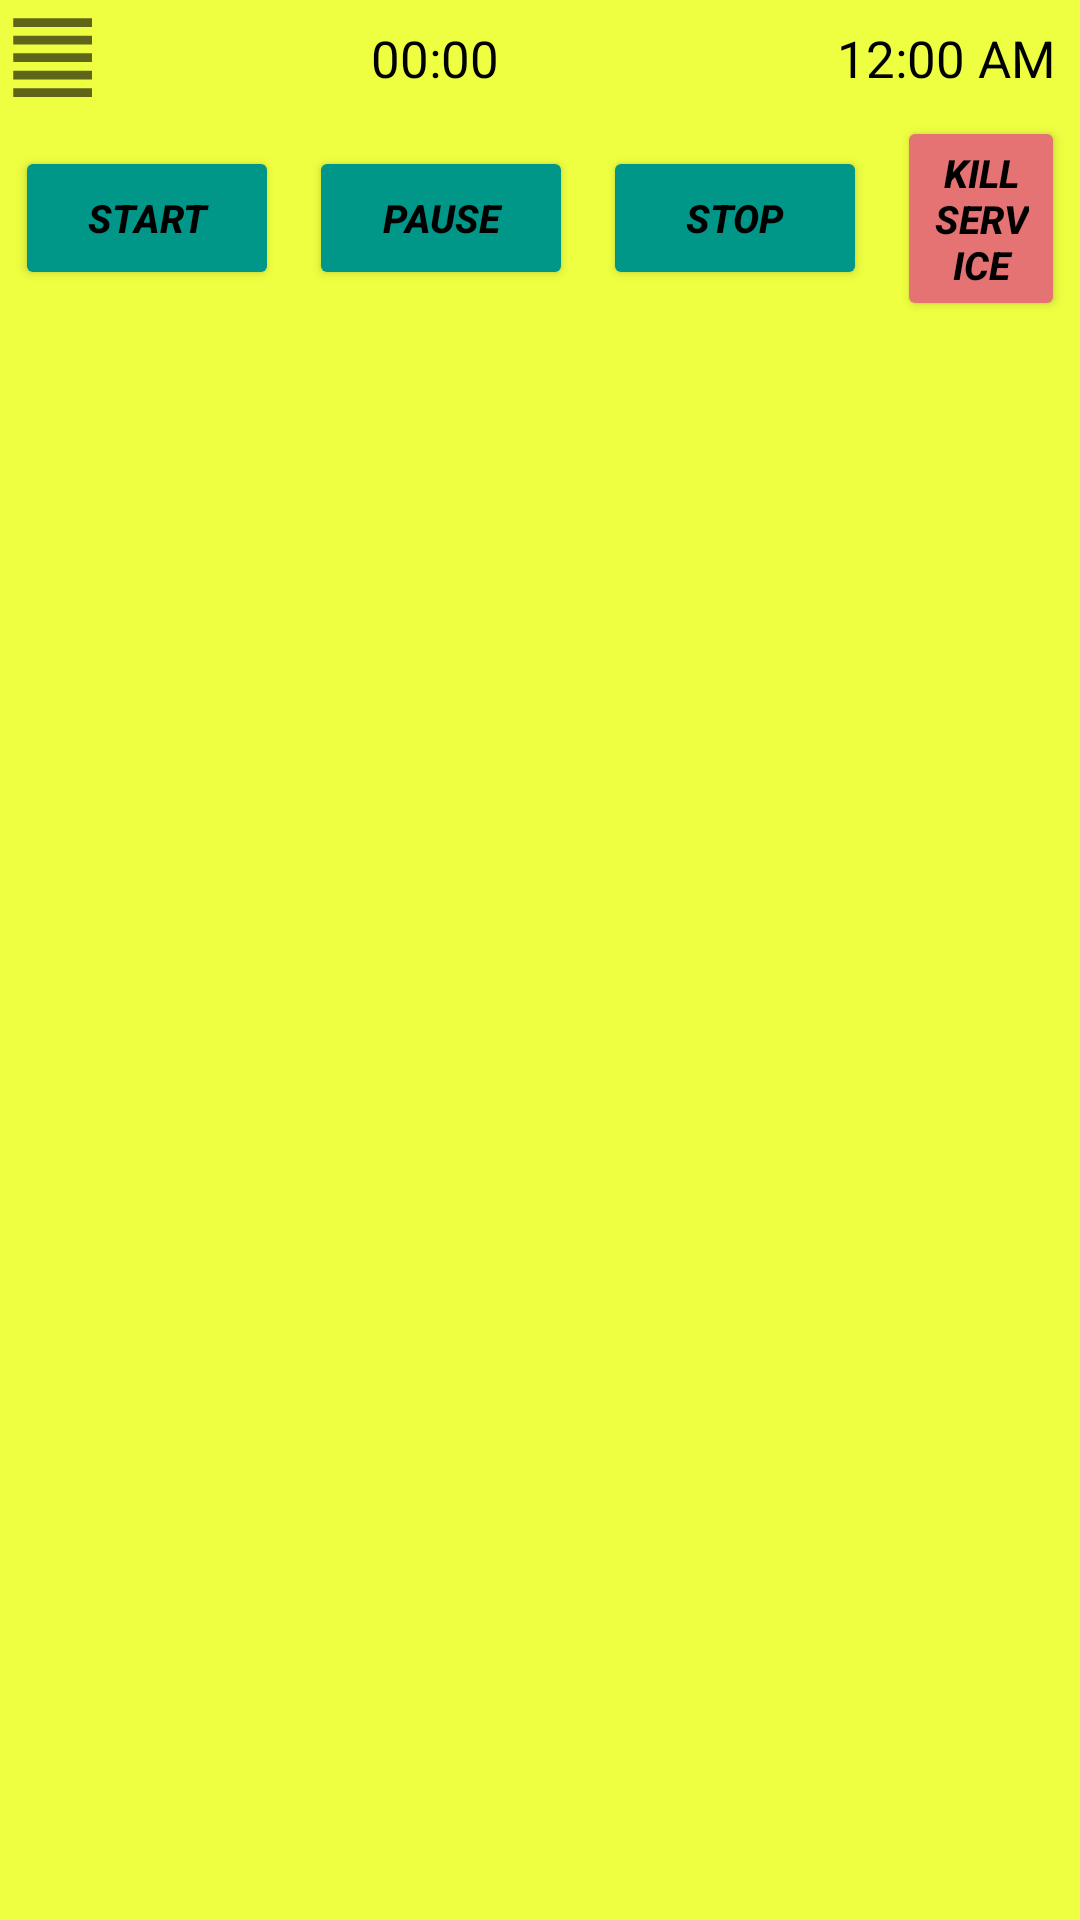

Reconstruct the res/layout file that produces this screen, plus the resources it refers to.
<!-- AndroidManifest.xml: application theme Theme.SberSchoolLesson26HWK -->
<!-- res/layout/notification_custom.xml -->
<?xml version="1.0" encoding="utf-8"?>
<RelativeLayout xmlns:android="http://schemas.android.com/apk/res/android"
    android:layout_width="match_parent"
    android:layout_height="wrap_content"
    android:background="@color/yellow">

    <LinearLayout
        android:id="@+id/notification_header"
        android:layout_width="match_parent"
        android:layout_height="wrap_content"
        android:orientation="horizontal">

        <ImageView
            android:layout_width="wrap_content"
            android:layout_height="wrap_content"
            android:layout_gravity="center"
            android:src="@drawable/ic_baseline_format_align_justify_24" />

        <Chronometer
            android:id="@+id/chronometer"
            android:layout_width="0dp"
            android:layout_height="wrap_content"
            android:layout_weight="1"
            android:countDown="false"
            android:gravity="center"
            android:padding="8dp"
            android:textColor="@color/black"
            android:textSize="17sp" />

        <TextView
            android:id="@+id/tv_charge"
            android:layout_width="wrap_content"
            android:layout_height="wrap_content"
            android:gravity="center"
            android:padding="8dp"
            android:textColor="@color/black"
            android:textSize="17sp" />

        <TextClock
            android:id="@+id/tv_time"
            android:layout_width="wrap_content"
            android:layout_height="wrap_content"
            android:gravity="end"
            android:padding="8dp"
            android:textColor="@color/black"
            android:textSize="17sp" />
    </LinearLayout>

    <LinearLayout
        android:id="@+id/notification_button_panel"
        android:layout_width="match_parent"
        android:layout_height="wrap_content"
        android:layout_below="@id/notification_header"
        android:gravity="center"
        android:orientation="horizontal">

        <Button
            android:id="@+id/btn_start"
            android:layout_width="wrap_content"
            android:layout_height="wrap_content"
            android:layout_marginStart="5dp"
            android:layout_marginEnd="5dp"
            android:backgroundTint="@color/marine"
            android:text="@string/start_timer_button"
            android:textColor="@color/black"
            android:textSize="13sp"
            android:textStyle="italic|bold" />

        <Button
            android:id="@+id/btn_pause"
            android:layout_width="wrap_content"
            android:layout_height="wrap_content"
            android:layout_marginStart="5dp"
            android:layout_marginEnd="5dp"
            android:backgroundTint="@color/marine"
            android:text="@string/pause_timer_button"
            android:textColor="@color/black"
            android:textSize="13sp"
            android:textStyle="italic|bold" />

        <Button
            android:id="@+id/btn_stop"
            android:layout_width="wrap_content"
            android:layout_height="wrap_content"
            android:layout_marginStart="5dp"
            android:layout_marginEnd="5dp"
            android:backgroundTint="@color/marine"
            android:text="@string/stop_timer_button"
            android:textColor="@color/black"
            android:textSize="13sp"
            android:textStyle="italic|bold" />

        <Button
            android:id="@+id/btn_stop_service"
            android:layout_width="wrap_content"
            android:layout_height="wrap_content"
            android:layout_marginStart="5dp"
            android:layout_marginEnd="5dp"
            android:backgroundTint="@color/alert"
            android:text="@string/kill_service_button"
            android:textColor="@color/black"
            android:textSize="13sp"
            android:textStyle="italic|bold" />

    </LinearLayout>

</RelativeLayout>
<!-- resources referenced by this layout -->
<resources>
  <color name="alert">#E57373</color>
  <color name="black">#FF000000</color>
  <color name="marine">#009688</color>
  <color name="yellow">#EEFF41</color>
  <!-- drawable ic_baseline_format_align_justify_24 (drawable) -->
  <vector xmlns:android="http://schemas.android.com/apk/res/android"
      android:width="35dp"
      android:height="35dp"
      android:viewportWidth="24"
      android:viewportHeight="24"
      android:tint="?attr/colorControlNormal">
    <path
        android:fillColor="@android:color/black"
        android:pathData="M3,21h18v-2L3,19v2zM3,17h18v-2L3,15v2zM3,13h18v-2L3,11v2zM3,9h18L21,7L3,7v2zM3,3v2h18L21,3L3,3z"/>
  </vector>
  <string name="kill_service_button">KILL SERVICE</string>
  <string name="pause_timer_button">PAUSE</string>
  <string name="start_timer_button">START</string>
  <string name="stop_timer_button">STOP</string>
  <style name="Theme.SberSchoolLesson26HWK" parent="Theme.MaterialComponents.DayNight.DarkActionBar">
          
          <item name="colorPrimary">@color/purple_500</item>
          <item name="colorPrimaryVariant">@color/purple_700</item>
          <item name="colorOnPrimary">@color/white</item>
          
          <item name="colorSecondary">@color/teal_200</item>
          <item name="colorSecondaryVariant">@color/teal_700</item>
          <item name="colorOnSecondary">@color/black</item>
          
          <item name="android:statusBarColor" tools:targetApi="l">?attr/colorPrimaryVariant</item>
          
      </style>
  <color name="purple_500">#FF6200EE</color>
  <color name="purple_700">#FF3700B3</color>
  <color name="white">#FFFFFFFF</color>
  <color name="teal_200">#FF03DAC5</color>
  <color name="teal_700">#FF018786</color>
</resources>
